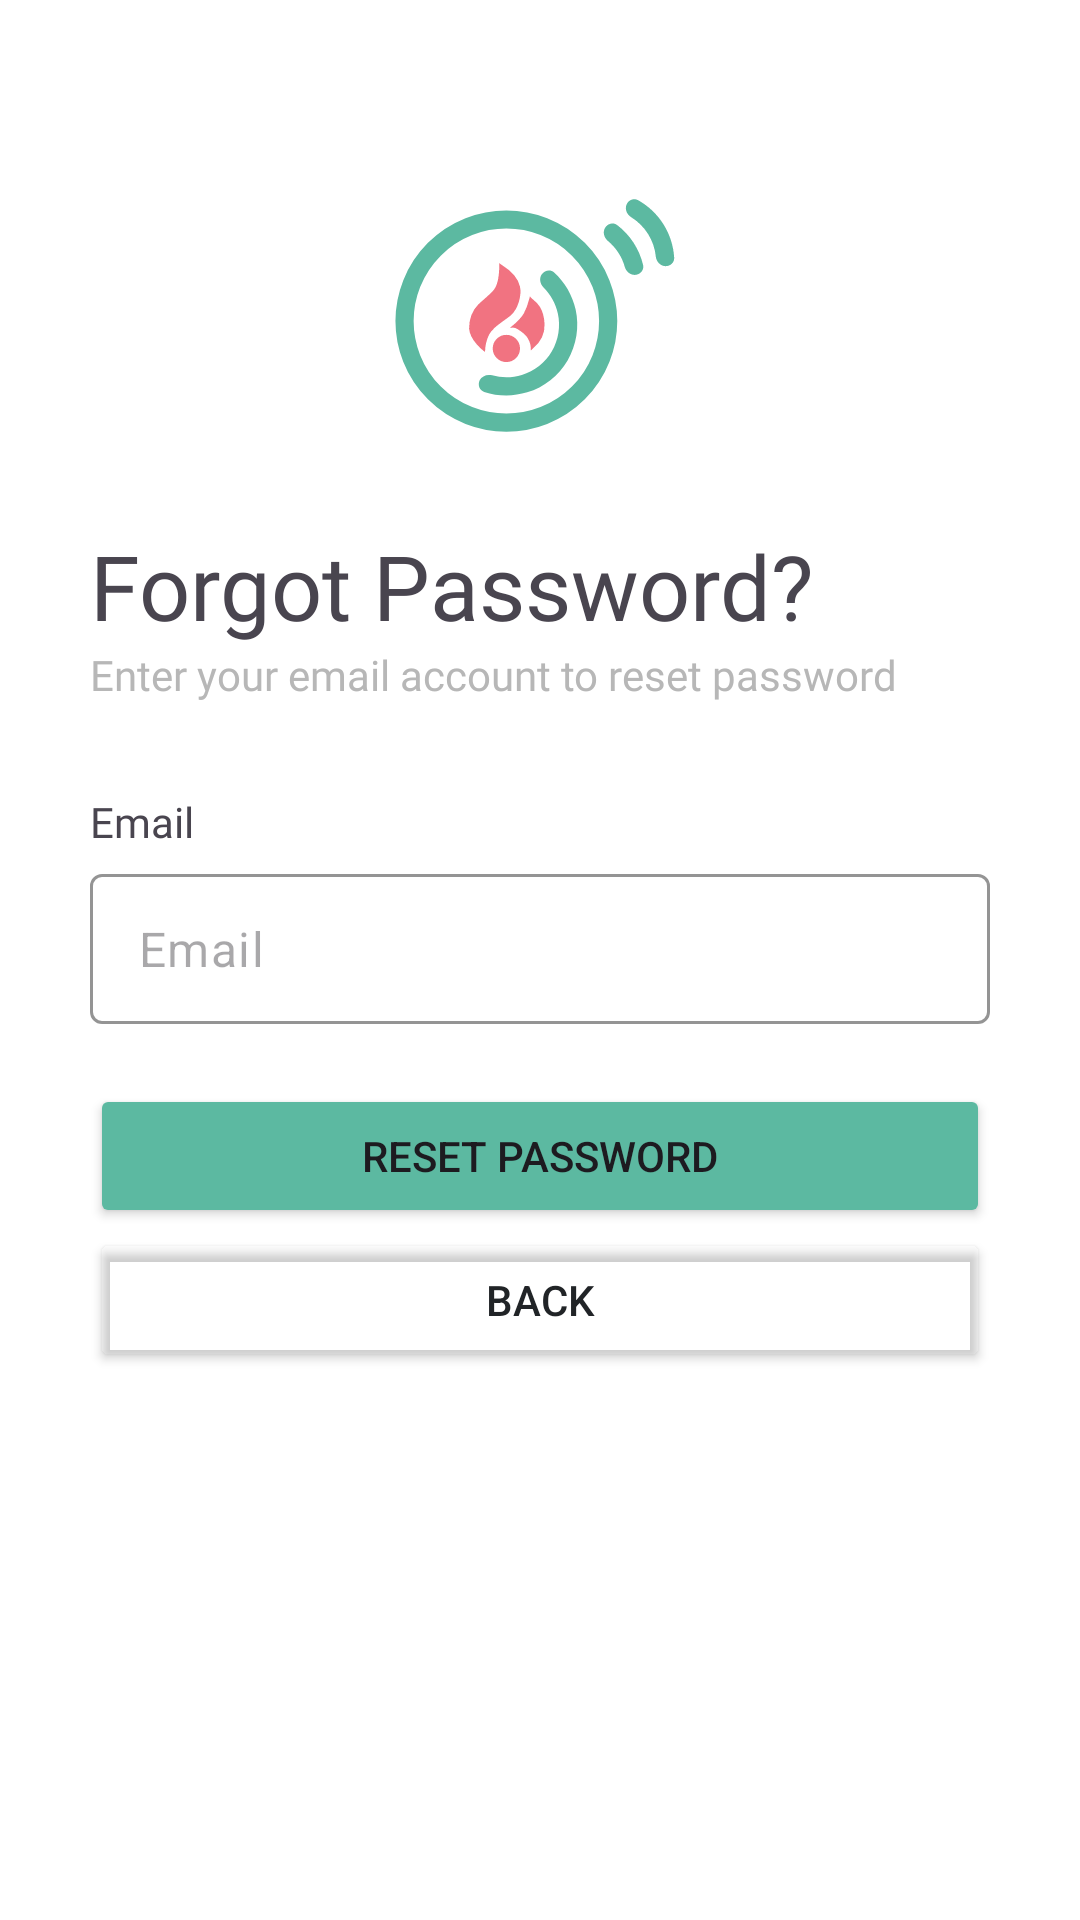

The Android layout XML behind this screen, and the referenced resources:
<!-- AndroidManifest.xml: application theme Theme.TGS -->
<!-- res/layout/activity_forgot_password.xml -->
<?xml version="1.0" encoding="utf-8"?>
<RelativeLayout
    xmlns:android="http://schemas.android.com/apk/res/android"
    xmlns:app="http://schemas.android.com/apk/res-auto"
    xmlns:tools="http://schemas.android.com/tools"
    android:id="@+id/main"
    android:layout_width="match_parent"
    android:layout_height="match_parent"
    android:padding="30dp"
    android:background="@color/white">

    <LinearLayout
        android:layout_width="match_parent"
        android:layout_height="match_parent"
        android:orientation="vertical"
        android:layout_alignParentTop="true">

        <ImageView
            android:id="@+id/imageView"
            android:layout_width="100dp"
            android:layout_height="wrap_content"
            app:srcCompat="@drawable/logo"
            android:layout_gravity="center"/>

        <TextView
            android:id="@+id/textView6"
            android:layout_width="match_parent"
            android:layout_height="wrap_content"
            android:fontFamily="@font/quicksand_bold"
            android:text="Forgot Password?"
            android:textSize="30dp" />

        <TextView
            android:id="@+id/textView7"
            android:layout_width="match_parent"
            android:layout_height="wrap_content"
            android:layout_marginBottom="30dp"
            android:fontFamily="@font/quicksand_semibold"
            android:text="Enter your email account to reset password"
            android:textColor="@color/gray" />

        <TextView
            android:id="@+id/textView3"
            android:layout_width="match_parent"
            android:layout_height="wrap_content"
            android:layout_marginBottom="8dp"
            android:fontFamily="@font/quicksand_semibold"
            android:text="Email" />

        <com.google.android.material.textfield.TextInputLayout
            android:layout_width="match_parent"
            android:layout_height="wrap_content"
            app:cursorColor="@color/green"
            app:boxStrokeColor="@color/green"
            android:layout_marginBottom="20dp"
            app:hintEnabled="false">

            <com.google.android.material.textfield.TextInputEditText
                android:id="@+id/email"
                android:layout_width="match_parent"
                android:layout_height="50dp"
                android:paddingVertical="10dp"
                android:hint="Email"
                android:inputType="text"/>

        </com.google.android.material.textfield.TextInputLayout>

        <Button
            android:id="@+id/resetBtn"
            android:layout_width="match_parent"
            android:layout_height="wrap_content"
            android:text="Reset Password"
            app:cornerRadius="5dp"
            android:backgroundTint="@color/green"/>

        <Button
            android:id="@+id/backBtn"
            android:layout_width="match_parent"
            android:layout_height="wrap_content"
            android:text="Back"
            android:textColor="@color/black"
            android:backgroundTint="@android:color/transparent"
            app:strokeWidth="1dp"
            app:strokeColor="@color/gray"
            app:cornerRadius="5dp"/>

    </LinearLayout>

</RelativeLayout>
<!-- resources referenced by this layout -->
<resources>
  <color name="black">#FF212427</color>
  <color name="gray">#FFB7B7B7</color>
  <color name="green">#FF5CB9A1</color>
  <color name="white">#FFFFFFFF</color>
  <!-- drawable logo: vector/xml drawable (drawable, 4854 chars, omitted) -->
  <style name="Theme.TGS" parent="Base.Theme.TGS" />
  <style name="Base.Theme.TGS" parent="Theme.Material3.DayNight.NoActionBar">
          
          
      </style>
</resources>
